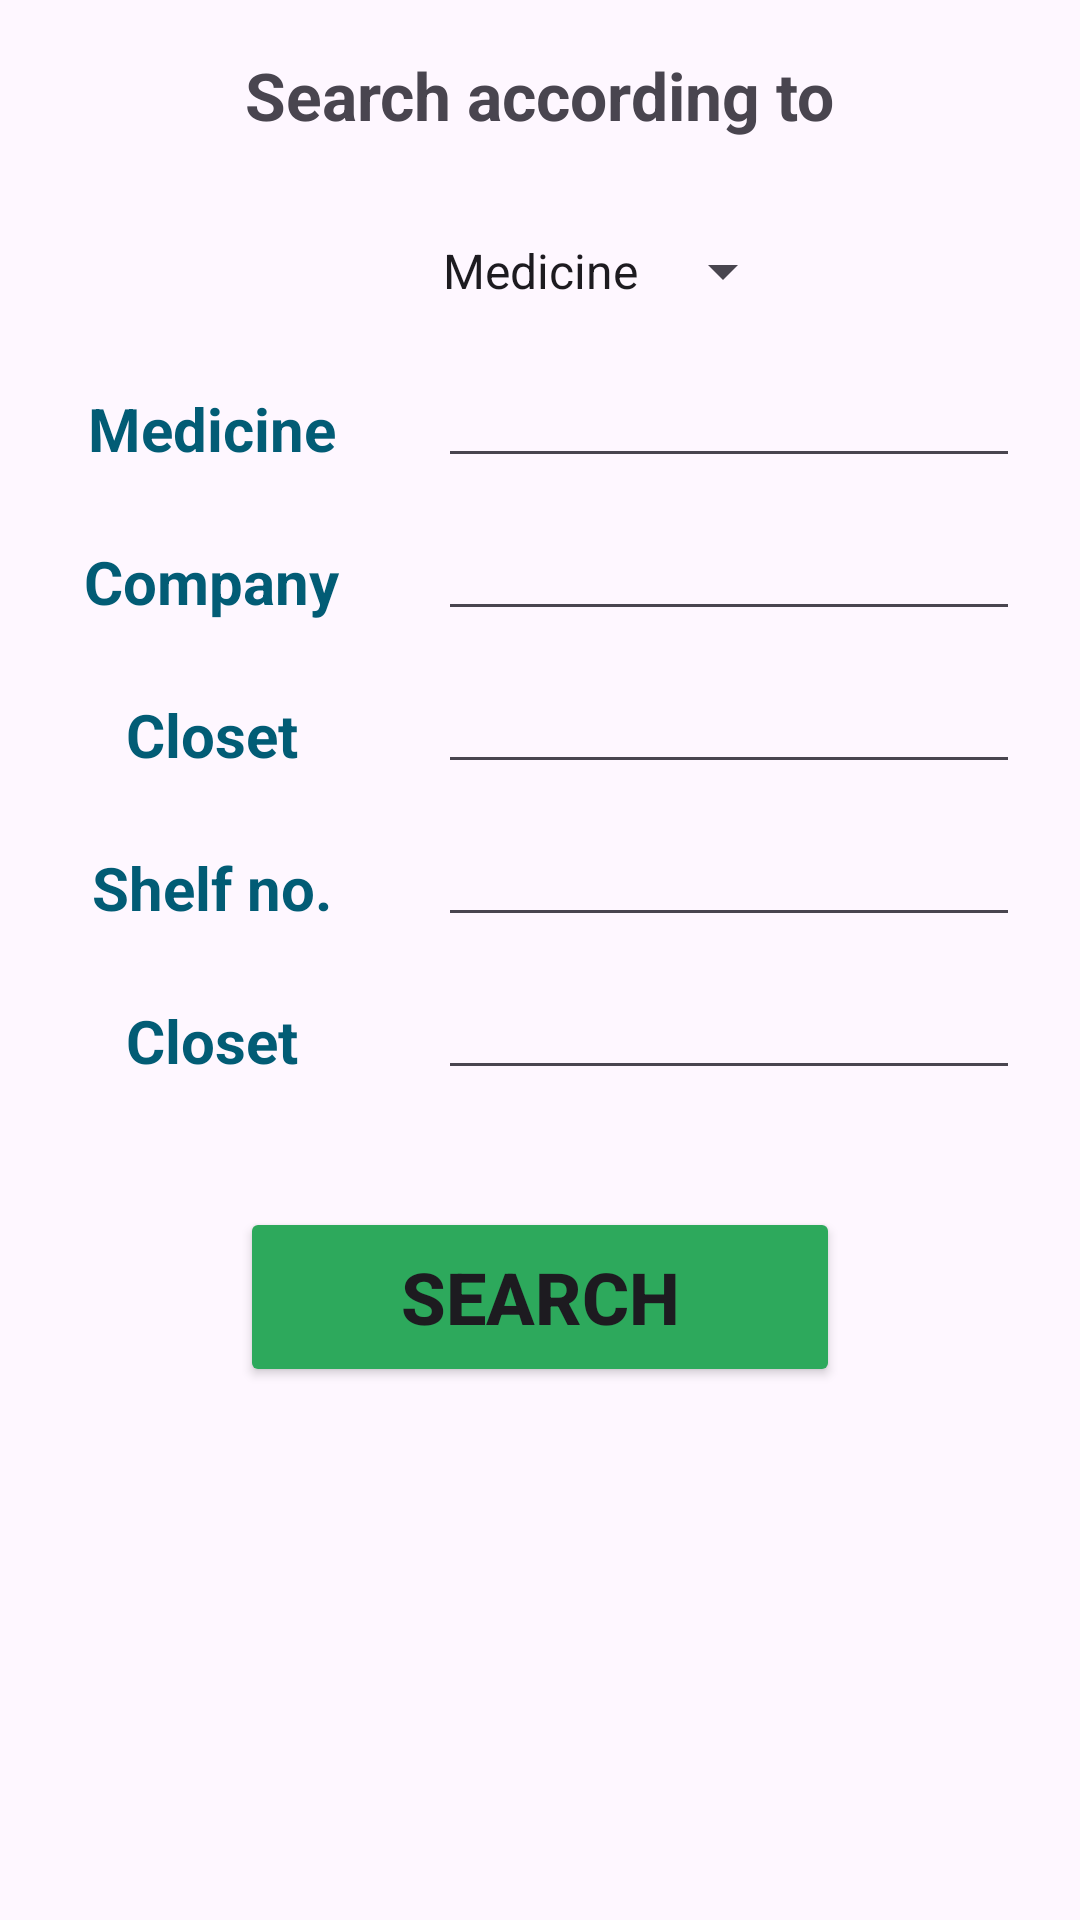

The Android layout XML behind this screen, and the referenced resources:
<!-- AndroidManifest.xml: application theme Theme.PharmAssest -->
<!-- res/layout/activity_worker.xml -->
<?xml version="1.0" encoding="utf-8"?>
<LinearLayout xmlns:android="http://schemas.android.com/apk/res/android"
    xmlns:app="http://schemas.android.com/apk/res-auto"
    xmlns:tools="http://schemas.android.com/tools"
    android:layout_width="match_parent"
    android:layout_height="match_parent"
    android:orientation="vertical"
    tools:context=".WorkerActivity">

    <TextView
        android:padding="10dp"
        android:text="Search according to"
        android:layout_width="wrap_content"
        android:layout_height="wrap_content"
        android:textAlignment="center"
        android:layout_gravity="center"
        android:textSize="22sp"
        android:layout_margin="7dp"
        android:textStyle="bold"/>

    <Spinner
        android:id="@+id/sp_search"
        android:layout_width="170dp"
        android:layout_height="50dp"
        android:layout_gravity="center"
        android:layout_margin="2dp"
        android:entries="@array/options"
        android:padding="4dp"
        android:textAlignment="center"
        android:textColor="@color/black"
        android:textColorHighlight="@color/cardview_dark_background"
        android:textSize="18sp" />

    <LinearLayout
        android:layout_width="match_parent"
        android:layout_height="wrap_content"
        android:orientation="horizontal">
        <TextView
            android:id="@+id/tv_medicine"
            android:text="Medicine "
            android:layout_width="wrap_content"
            android:layout_height="wrap_content"
            android:textAlignment="center"
            android:ems="6"
            android:textSize="20sp"
            android:padding="10dp"
            android:textColor="@color/dark_blue"
            android:textStyle="bold"
            android:layout_margin="2dp"/>

        <EditText
            android:id="@+id/et_medicine"
            android:layout_width="wrap_content"
            android:layout_height="wrap_content"
            android:layout_weight="1"
            android:inputType="text"
            android:padding="6dp"
            android:ems="10"
            android:textColor="@color/black"
            android:textColorHighlight="@color/cardview_dark_background"
            android:textSize="16sp"
            android:layout_marginRight="20dp"
            tools:ignore="SpeakableTextPresentCheck" />
    </LinearLayout>
    <LinearLayout
        android:layout_width="match_parent"
        android:layout_height="wrap_content"
        android:orientation="horizontal">
        <TextView
            android:id="@+id/tv_company"
            android:text="Company "
            android:layout_width="wrap_content"
            android:layout_height="wrap_content"
            android:textAlignment="center"
            android:ems="6"
            android:textSize="20sp"
            android:padding="10dp"
            android:textColor="@color/dark_blue"
            android:textStyle="bold"
            android:layout_margin="2dp"/>

        <EditText
            android:id="@+id/et_Company"
            android:layout_width="wrap_content"
            android:layout_height="wrap_content"
            android:layout_weight="1"
            android:inputType="text"
            android:padding="6dp"
            android:ems="10"
            android:textColor="@color/black"
            android:textColorHighlight="@color/cardview_dark_background"
            android:textSize="16sp"
            android:layout_marginRight="20dp"

            tools:ignore="SpeakableTextPresentCheck" />
    </LinearLayout>
    <LinearLayout
        android:layout_width="match_parent"
        android:layout_height="wrap_content"
        android:orientation="horizontal">
        <TextView
            android:id="@+id/tv_closet"
            android:text="Closet "
            android:layout_width="wrap_content"
            android:layout_height="wrap_content"
            android:textAlignment="center"
            android:ems="6"
            android:textSize="20sp"
            android:padding="10dp"
            android:textColor="@color/dark_blue"
            android:textStyle="bold"
            android:layout_margin="2dp"/>

        <EditText
            android:id="@+id/et_closet"
            android:layout_width="wrap_content"
            android:layout_height="wrap_content"

            android:layout_marginRight="20dp"

            android:layout_weight="1"
            android:ems="10"
            android:inputType="text"
            android:padding="6dp"
            android:textColor="@color/black"
            android:textColorHighlight="@color/cardview_dark_background"

            android:textSize="16sp"
            tools:ignore="SpeakableTextPresentCheck" />
    </LinearLayout>
    <LinearLayout
        android:layout_width="match_parent"
        android:layout_height="wrap_content"
        android:orientation="vertical">
        <LinearLayout
            android:layout_width="match_parent"
            android:layout_height="wrap_content"
            android:orientation="horizontal">
            <TextView
                android:id="@+id/tv_shelf"
                android:text="Shelf no. "
                android:layout_width="wrap_content"
                android:layout_height="wrap_content"
                android:textAlignment="center"
                android:ems="6"
                android:textSize="20sp"
                android:padding="10dp"
                android:textColor="@color/dark_blue"
                android:textStyle="bold"
                android:layout_margin="2dp"/>

            <EditText
                android:id="@+id/et_shelf"
                android:layout_width="wrap_content"
                android:layout_height="wrap_content"
                android:layout_weight="1"
                android:inputType="number"
                android:padding="6dp"
                android:ems="10"

                android:textColor="@color/black"
                android:textColorHighlight="@color/cardview_dark_background"
                android:textSize="16sp"
                android:layout_marginRight="20dp"
                tools:ignore="SpeakableTextPresentCheck" />
        </LinearLayout>  <LinearLayout
        android:layout_width="match_parent"
        android:layout_height="wrap_content"
        android:orientation="horizontal">
        <TextView
            android:id="@+id/tv_closetShelf"
            android:text="Closet "
            android:layout_width="wrap_content"
            android:layout_height="wrap_content"
            android:textAlignment="center"
            android:ems="6"
            android:textSize="20sp"
            android:padding="10dp"
            android:textColor="@color/dark_blue"
            android:textStyle="bold"
            android:layout_margin="2dp"/>
        <EditText
            android:id="@+id/et_closetShelf"
            android:layout_width="wrap_content"
            android:layout_height="wrap_content"
            android:layout_marginRight="20dp"
            android:layout_weight="1"
            android:ems="10"
            android:inputType="text"
            android:padding="6dp"
            android:textColor="@color/black"
            android:textColorHighlight="@color/cardview_dark_background"

            android:textSize="16sp"
            tools:ignore="SpeakableTextPresentCheck" />
    </LinearLayout>
    </LinearLayout>
    <Button
        android:layout_width="200dp"
        android:layout_height="60dp"
        android:layout_gravity="center"
        android:id="@+id/btn_search"
        android:text="Search"
        android:textSize="24sp"
        android:layout_marginTop="30dp"
        android:textStyle="bold"
        android:textColorHighlight="@color/cardview_dark_background"
        android:backgroundTint="@color/green"/>

    <androidx.recyclerview.widget.RecyclerView
        android:id="@+id/rv_data"
        android:layout_width="match_parent"
        android:layout_height="wrap_content"
        android:padding="10dp"/>
</LinearLayout>
<!-- resources referenced by this layout -->
<resources>
  <string-array name="options">
  
          <item>Medicine</item>
          <item>Company</item>
          <item>Closet</item>
          <item>Shelf</item>
      </string-array>
  <color name="black">#FF000000</color>
  <color name="dark_blue">#025C75</color>
  <color name="green">#2DA95C</color>
  <style name="Theme.PharmAssest" parent="Base.Theme.PharmAssest" />
  <style name="Base.Theme.PharmAssest" parent="Theme.Material3.DayNight.NoActionBar">
          
          
      </style>
</resources>
